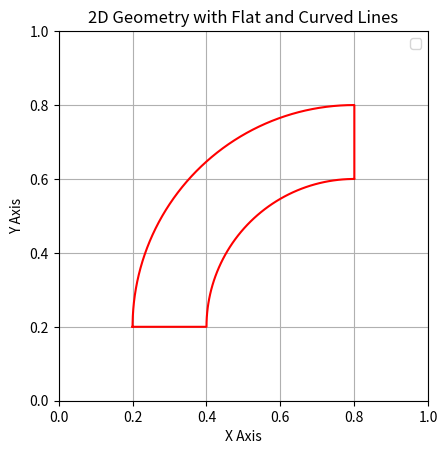

Reproduce this figure in Python.
import numpy as np
import matplotlib.pyplot as plt

# Number of points on the lines and curves
n_points_flat = 50  # Number of points on each flat line
n_points_curve = 100  # Number of points on each curved line

# 1. Generate points for the bottom flat line (from (0.2,0.2) to (0.4,0.2))
x_bottom = np.linspace(0.2, 0.4, n_points_flat)
y_bottom = np.full_like(x_bottom, 0.2)  # y = 0.2 for the entire flat bottom line
temperature_bottom = np.full_like(x_bottom, fill_value=150) # Create a temperature field, set to 150K

# 2. Generate points for the right flat line (from (0.8,0.6) to (0.8,0.8))
x_right = np.full(n_points_flat, 0.8)  # x = 0.8 for the entire right line
y_right = np.linspace(0.6, 0.8, n_points_flat)
temperature_right = np.full_like(x_right, fill_value=150) # Create a temperature field, set to 150K


# 3. Generate points for the curved lines (circular arc or parametric curve)
# First curved line connecting the bottom flat line to the start of the right flat line
theta1 = np.linspace(0, np.pi / 2, n_points_curve)  # Angle from 0 to 90 degrees

# SMALLER curve parameters (using an arbitrary circular arc for the bend)
radius = 0.4  # You can adjust this radius for the curve
x_curve1 = 0.8 - radius * np.cos(theta1)
y_curve1 = 0.2 + radius * np.sin(theta1)
temperature_small_curve = np.full_like(theta1, fill_value=100) # Create a temperature field, set to 100K

# Larger curve - has to be reversed as it needs to come down for the points to continue to be anti-clockwise winding order
large_radius = 0.8 - 0.2
x_curve2 = 0.8 - large_radius * np.cos(theta1)
y_curve2 = 0.2 + large_radius * np.sin(theta1)
x_curve2 = x_curve2[::-1]
y_curve2 = y_curve2[::-1]
temperature_larger_curve = np.full_like(theta1, fill_value=300) # Create a temperature field, set to 300K
# reverse temperature for later
temperature_larger_curve = temperature_larger_curve[::-1]


# combine all arrays
x_combined = np.concatenate([x_bottom, x_curve1, x_right, x_curve2])
y_combined = np.concatenate([y_bottom, y_curve1, y_right, y_curve2])
temperature_combined = np.concatenate([temperature_bottom, temperature_small_curve, temperature_right, temperature_larger_curve])


# Plot the geometry
# plt.plot(x_bottom, y_bottom, 'b-', label='Bottom Line')
# plt.plot(x_right, y_right, 'b-', label='Right Line')
# plt.plot(x_curve1, y_curve1, 'r-', label="Bottom curve")
# plt.plot(x_curve2, y_curve2, 'r-', label="Larger curve")
plt.plot(x_combined, y_combined, 'r-')


plt.axis([0,1,0,1])
plt.gca().set_aspect('equal', adjustable='box')  # This ensures equal scaling
# plt.scatter(x_points, y_points, color='red', s=5)  # Show individual points
plt.title('2D Geometry with Flat and Curved Lines')
plt.xlabel('X Axis')
plt.ylabel('Y Axis')
plt.grid(True)
plt.legend()
# plt.show()


# Write to a file where each line contains x and y comma-separated
with open('combined_coordinates.csv', 'w') as f:
    for x, y, t in zip(x_combined, y_combined, temperature_combined):
        f.write(f"{x},{y},{t}\n")

print("Coordinates have been written to combined_coordinates.csv.")

# print(str(temperature_combined))
